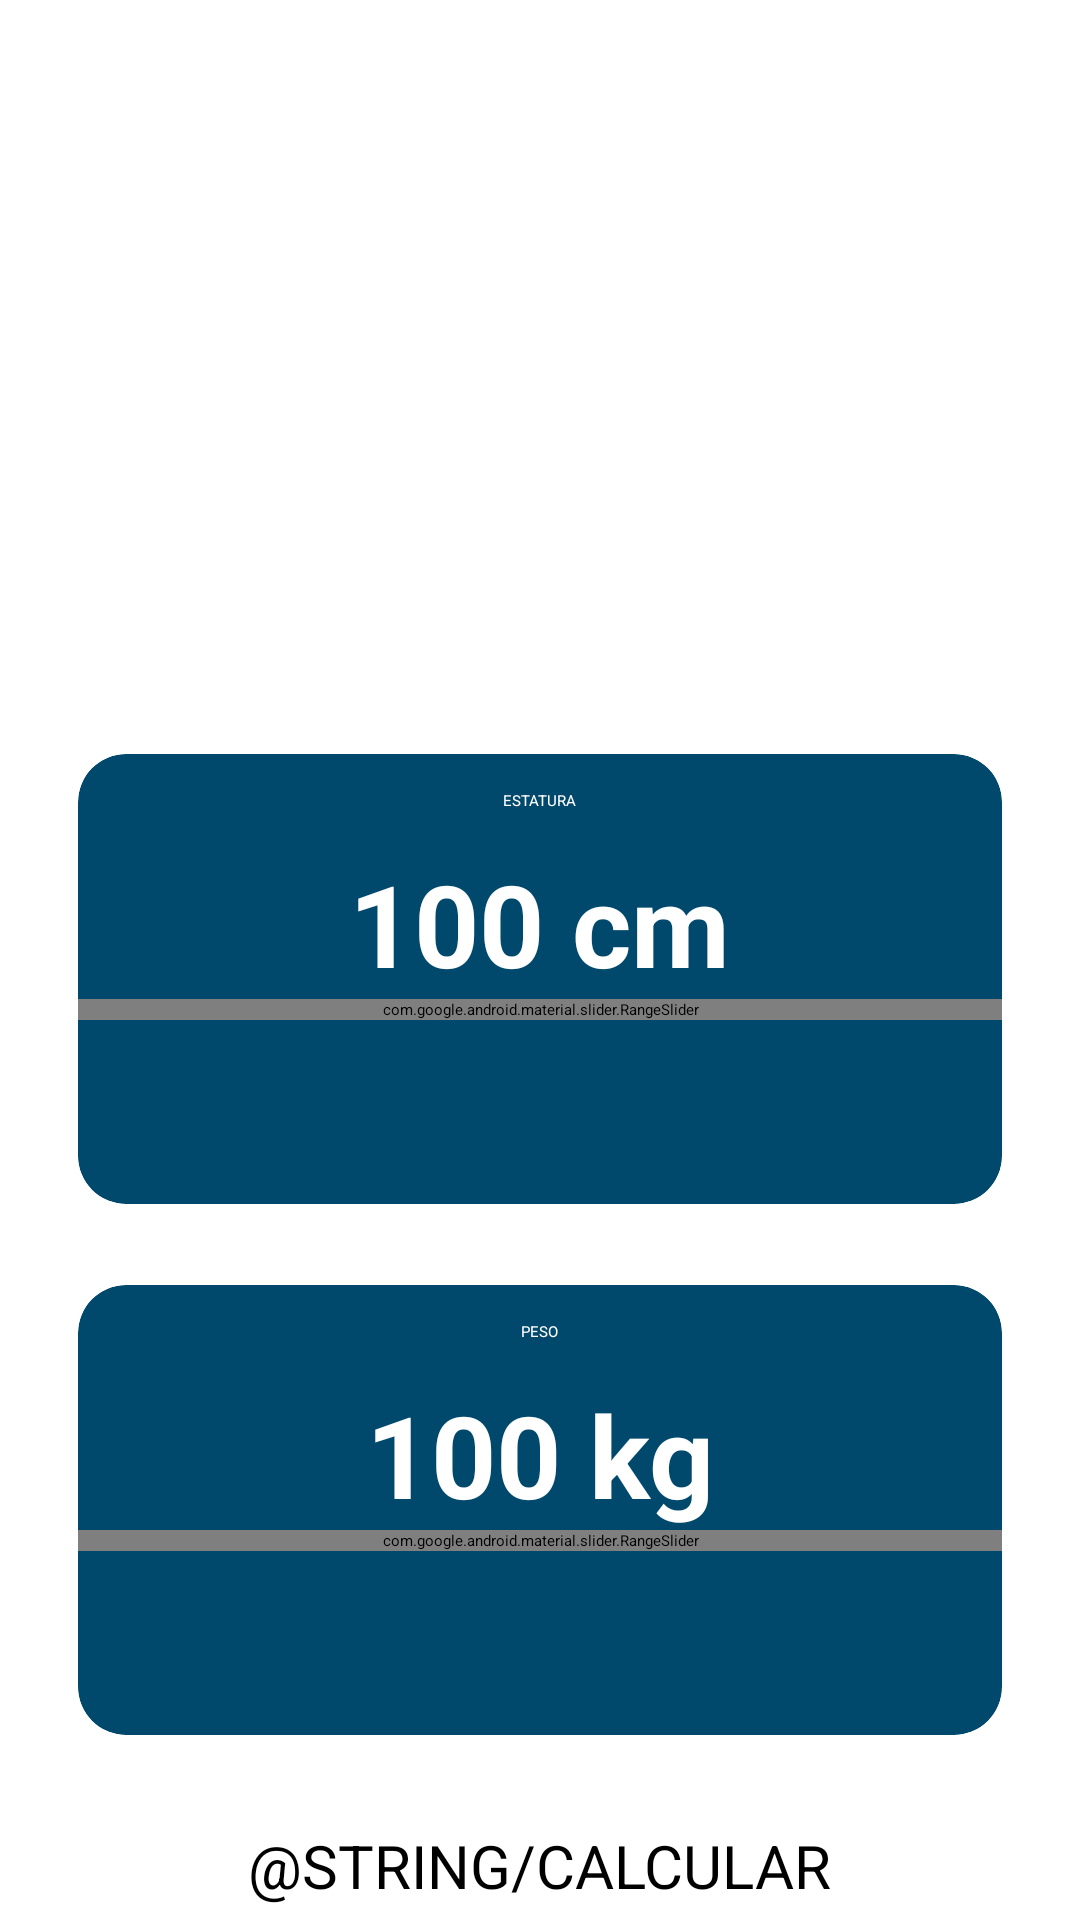

This screen was rendered from an Android layout file. Write that file and the resources it references.
<!-- AndroidManifest.xml: activity theme Theme.App.Starting -->
<!-- res/layout/activity_main.xml -->
<?xml version="1.0" encoding="utf-8"?>
<ScrollView xmlns:android="http://schemas.android.com/apk/res/android"
    xmlns:app="http://schemas.android.com/apk/res-auto"
    xmlns:tools="http://schemas.android.com/tools"
    android:layout_width="match_parent"
    android:layout_height="match_parent">

    <androidx.constraintlayout.widget.ConstraintLayout
        android:layout_width="match_parent"
        android:layout_height="wrap_content">

        <ImageView
            android:id="@+id/imageViewCircle"
            android:layout_width="600dp"
            android:layout_height="350dp"
            app:layout_constraintBottom_toBottomOf="@id/textViewMain"
            app:layout_constraintEnd_toEndOf="parent"
            app:layout_constraintHorizontal_bias="0.502"
            app:layout_constraintStart_toStartOf="parent"
            app:layout_constraintTop_toTopOf="parent"
            app:layout_constraintVertical_bias="0.337"
            app:srcCompat="@drawable/wc_circle_top" />

        <TextView
            android:id="@+id/textViewMain"
            android:layout_width="match_parent"
            android:layout_height="wrap_content"
            android:layout_gravity="center"
            android:layout_marginStart="16dp"
            android:layout_marginTop="26dp"
            android:layout_marginEnd="16dp"
            android:text="@string/info_main"
            android:textAlignment="center"
            android:textColor="@color/white"
            android:textSize="28sp"
            android:textStyle="italic"
            app:layout_constraintStart_toStartOf="parent"
            app:layout_constraintTop_toTopOf="parent" />

        <LinearLayout
            android:layout_width="match_parent"
            android:layout_height="wrap_content"
            android:layout_margin="26dp"
            android:gravity="center"
            android:orientation="vertical"
            app:layout_constraintTop_toBottomOf="@+id/textViewMain">

            <androidx.cardview.widget.CardView
                android:id="@+id/height"
                android:layout_width="match_parent"
                android:layout_height="150dp"
                android:layout_marginTop="30dp"
                android:layout_marginBottom="27dp"
                app:cardBackgroundColor="@color/secondary"
                app:cardCornerRadius="16dp">

                <LinearLayout
                    android:layout_width="match_parent"
                    android:layout_height="wrap_content"
                    android:gravity="center_vertical"
                    android:orientation="vertical">

                    <TextView
                        android:layout_width="wrap_content"
                        android:layout_height="wrap_content"
                        android:layout_gravity="center"
                        android:layout_margin="12dp"
                        android:text="@string/height"
                        android:textAllCaps="true"
                        android:textColor="@color/white" />

                    <TextView
                        android:id="@+id/textViewHeight"
                        android:layout_width="wrap_content"
                        android:layout_height="wrap_content"
                        android:layout_gravity="center"
                        android:text="100 cm"
                        android:textColor="@color/white"
                        android:textSize="38sp"
                        android:textStyle="bold" />

                    <com.google.android.material.slider.RangeSlider
                        android:id="@+id/rangeSliderHeight"
                        android:layout_width="match_parent"
                        android:layout_height="wrap_content"
                        android:stepSize="1"
                        android:valueFrom="100"
                        android:valueTo="220"
                        app:labelBehavior="gone" />

                </LinearLayout>

            </androidx.cardview.widget.CardView>

            <androidx.cardview.widget.CardView
                android:id="@+id/weight"
                android:layout_width="match_parent"
                android:layout_height="150dp"
                app:cardBackgroundColor="@color/secondary"
                app:cardCornerRadius="16dp">

                <LinearLayout
                    android:layout_width="match_parent"
                    android:layout_height="wrap_content"
                    android:gravity="center_vertical"
                    android:orientation="vertical">

                    <TextView
                        android:layout_width="wrap_content"
                        android:layout_height="wrap_content"
                        android:layout_gravity="center"
                        android:layout_margin="12dp"
                        android:text="@string/weight"
                        android:textAllCaps="true"
                        android:textColor="@color/white" />

                    <TextView
                        android:id="@+id/textViewWeight"
                        android:layout_width="wrap_content"
                        android:layout_height="wrap_content"
                        android:layout_gravity="center"
                        android:text="100 kg"
                        android:textColor="@color/white"
                        android:textSize="38sp"
                        android:textStyle="bold" />

                    <com.google.android.material.slider.RangeSlider
                        android:id="@+id/rangeSliderWeight"
                        android:layout_width="match_parent"
                        android:layout_height="wrap_content"
                        android:stepSize="1"
                        android:valueFrom="100"
                        android:valueTo="220"
                        app:labelBehavior="gone" />

                </LinearLayout>

            </androidx.cardview.widget.CardView>

            <Button
                android:layout_width="wrap_content"
                android:layout_height="wrap_content"
                android:layout_marginTop="30dp"
                android:textSize="20sp"
                android:backgroundTint="@color/secondary"
                android:text="@string/calcular"
                android:textAllCaps="true" />

        </LinearLayout>

    </androidx.constraintlayout.widget.ConstraintLayout>

</ScrollView>
<!-- resources referenced by this layout -->
<resources>
  <color name="secondary">#00496C</color>
  <color name="white">#FFFFFFFF</color>
  <!-- drawable wc_circle_top: png bitmap (mipmap-xxxhdpi, 61997 bytes) -->
  <string name="height">Estatura</string>
  <string name="info_main">Para poder mostrar qué tan bien estás de peso según el IMC, es necesario que agregues los siguientes datos</string>
  <string name="weight">Peso</string>
  <style name="Theme.App.Starting" parent="Theme.SplashScreen">
          <item name="windowSplashScreenBackground">@color/main</item>
          <item name="windowSplashScreenAnimatedIcon">@drawable/weight_checker_logo</item>
          
          <item name="postSplashScreenTheme">@style/Theme.WeightCheck</item>
      </style>
  <color name="main">#C7EFF7</color>
  <!-- drawable weight_checker_logo: jpg bitmap (drawable, 189892 bytes) -->
  <style name="Theme.WeightCheck" parent="Base.Theme.WeightCheck" />
  <style name="Base.Theme.WeightCheck" parent="Theme.Material3.DayNight.NoActionBar">
          
          
          <item name="colorPrimary">@color/main</item>
          <item name="colorAccent">@color/secondary</item>
          <item name="android:statusBarColor">@color/secondary</item>
      </style>
</resources>
